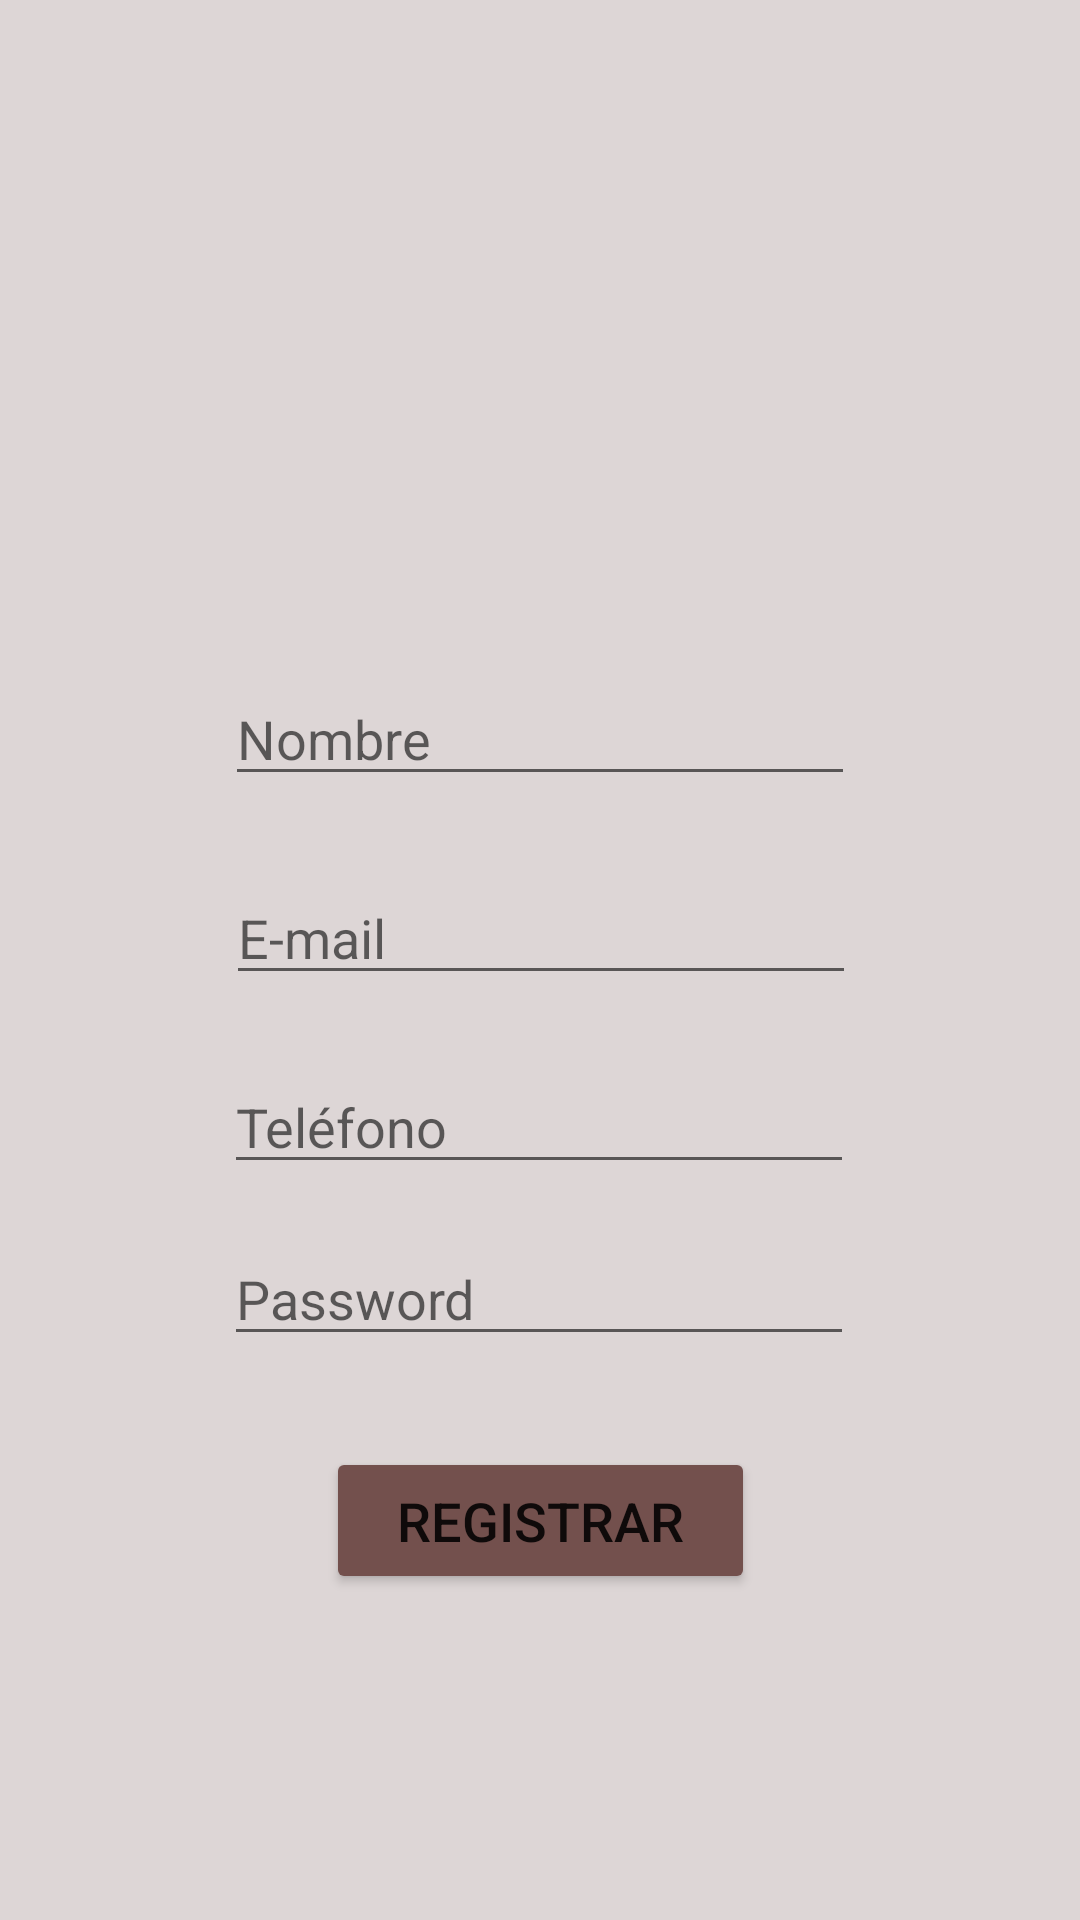

Here is an Android app screen rendered from its layout file. Give the layout XML and the strings, colors and styles it references.
<!-- AndroidManifest.xml: application theme Theme.LibraryApp -->
<!-- res/layout/activity_registro.xml -->
<?xml version="1.0" encoding="utf-8"?>
<androidx.constraintlayout.widget.ConstraintLayout xmlns:android="http://schemas.android.com/apk/res/android"
    xmlns:app="http://schemas.android.com/apk/res-auto"
    xmlns:tools="http://schemas.android.com/tools"
    android:layout_width="match_parent"
    android:layout_height="match_parent"
    android:background="@color/gray">

    <ImageView
        android:id="@+id/imageView2"
        android:layout_width="190dp"
        android:layout_height="184dp"
        android:backgroundTint="@color/gray"
        android:tint="?attr/colorControlNormal"
        android:visibility="visible"
        app:layout_constraintBottom_toBottomOf="parent"
        app:layout_constraintEnd_toEndOf="parent"
        app:layout_constraintHorizontal_bias="0.466"
        app:layout_constraintStart_toStartOf="parent"
        app:layout_constraintTop_toTopOf="parent"
        app:layout_constraintVertical_bias="0.029"
        app:srcCompat="@mipmap/ic_launcher"
        tools:ignore="UseAppTint"
        tools:layout_editor_absoluteX="101dp" />

    <EditText
        android:id="@+id/editTextTextPersonName2"
        android:layout_width="wrap_content"
        android:layout_height="wrap_content"
        android:ems="10"
        android:hint="Nombre"
        android:inputType="textPersonName"
        app:layout_constraintBottom_toBottomOf="parent"
        app:layout_constraintEnd_toEndOf="parent"
        app:layout_constraintStart_toStartOf="parent"
        app:layout_constraintTop_toTopOf="parent"
        app:layout_constraintVertical_bias="0.374" />

    <EditText
        android:id="@+id/editTextNumber"
        android:layout_width="wrap_content"
        android:layout_height="wrap_content"
        android:ems="10"
        android:hint="Teléfono"
        android:inputType="number"
        app:layout_constraintBottom_toBottomOf="parent"
        app:layout_constraintEnd_toEndOf="parent"
        app:layout_constraintHorizontal_bias="0.497"
        app:layout_constraintStart_toStartOf="parent"
        app:layout_constraintTop_toTopOf="parent"
        app:layout_constraintVertical_bias="0.59" />

    <EditText
        android:id="@+id/editTextTextEmailAddress2"
        android:layout_width="wrap_content"
        android:layout_height="wrap_content"
        android:ems="10"
        android:hint="E-mail"
        android:inputType="textEmailAddress"
        app:layout_constraintBottom_toBottomOf="parent"
        app:layout_constraintEnd_toEndOf="parent"
        app:layout_constraintHorizontal_bias="0.502"
        app:layout_constraintStart_toStartOf="parent"
        app:layout_constraintTop_toTopOf="parent"
        app:layout_constraintVertical_bias="0.485" />

    <EditText
        android:id="@+id/editTextTextPassword2"
        android:layout_width="wrap_content"
        android:layout_height="wrap_content"
        android:ems="10"
        android:hint="Password"
        android:inputType="textPassword"
        app:layout_constraintBottom_toBottomOf="parent"
        app:layout_constraintEnd_toEndOf="parent"
        app:layout_constraintHorizontal_bias="0.497"
        app:layout_constraintStart_toStartOf="parent"
        app:layout_constraintTop_toTopOf="parent"
        app:layout_constraintVertical_bias="0.686" />

    <Button
        android:id="@+id/Registrar"
        android:layout_width="143dp"
        android:layout_height="49dp"
        android:backgroundTint="@color/brown_ligth"
        android:foregroundTint="?attr/colorControlNormal"
        android:text="Registrar"
        android:textSize="18sp"
        app:layout_constraintBottom_toBottomOf="parent"
        app:layout_constraintEnd_toEndOf="parent"
        app:layout_constraintStart_toStartOf="parent"
        app:layout_constraintTop_toTopOf="parent"
        app:layout_constraintVertical_bias="0.816" />

</androidx.constraintlayout.widget.ConstraintLayout>
<!-- resources referenced by this layout -->
<resources>
  <color name="brown_ligth">#73504d</color>
  <color name="gray">#ddd6d6</color>
  <style name="Theme.LibraryApp" parent="Theme.AppCompat.Light.DarkActionBar">
          
          <item name="colorPrimary">@color/brown_ligth</item>
          <item name="colorPrimaryDark">@color/brown_dark</item>
          <item name="colorAccent">@color/gray</item>
          
      </style>
  <color name="brown_dark">#220000</color>
</resources>
